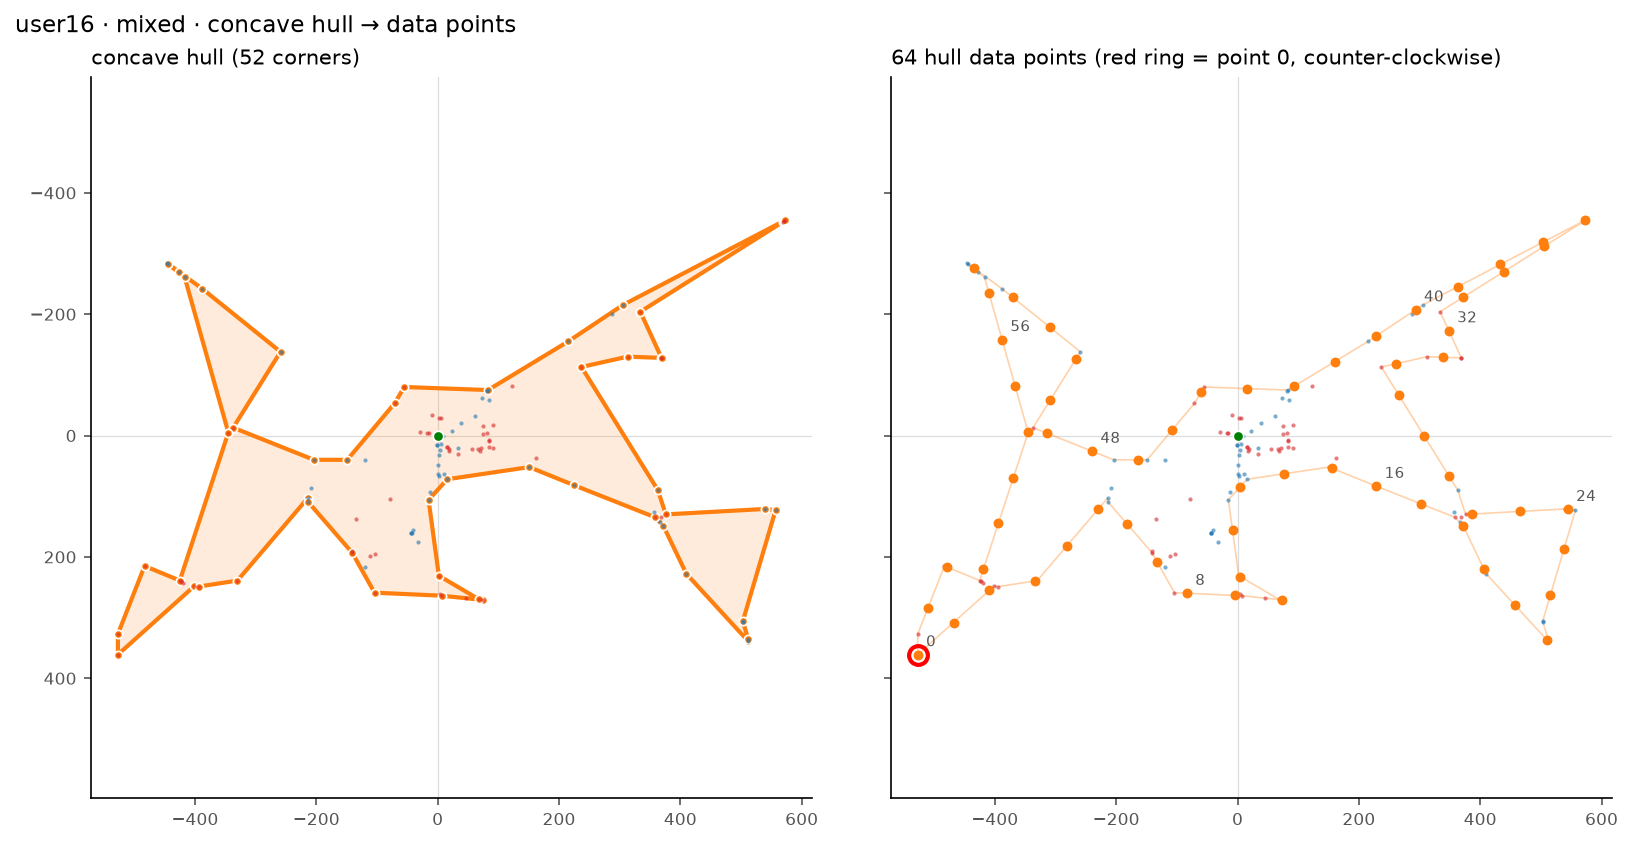

Data behind this chart, as committed beside it:
point, dx, dy
0, -527.0, 361.0
1, -468.1, 308.2
2, -409.2, 255.3
3, -333.6, 239.6
4, -281, 181.6
5, -229.7, 121.4
6, -181.6, 146.2
7, -132.6, 208
8, -83.37, 259.9
9, -4.32, 263.5
10, 73.56, 270.9
11, 4.72, 232.6
12, -8.24, 155.7
13, 4.52, 84.6
14, 77.42, 62.9
15, 155.4, 53.79
16, 228.8, 83.49
17, 302.4, 112.6
18, 371.4, 148.3
19, 405.9, 219.5
20, 457.2, 279.4
21, 510.7, 337.7
22, 515.8, 262.7
23, 538.2, 186.8
24, 544.5, 121.5
25, 465.5, 125.1
26, 386.5, 129.4
27, 349, 67.42
28, 307.2, 0.18
29, 265.5, -67.06
30, 261.5, -118.5
31, 339.3, -129
32, 348.3, -172.9
33, 372, -227.9
34, 439, -270.1
35, 505.9, -312.3
36, 572.7, -354.7
37, 503.3, -318.6
38, 433.1, -281.9
39, 363, -245.3
40, 293.6, -207.4
41, 227.7, -163.5
42, 160.4, -121.9
43, 92.74, -80.9
44, 15.29, -77.45
45, -59.49, -72.43
46, -107.3, -9.67
47, -163.3, 40.0
48, -239.7, 25.77
49, -313.2, -3.53
50, -308.6, -58.43
51, -266.8, -125.6
52, -309.2, -178.5
53, -370.8, -228.2
54, -434.2, -275.5
55, -409.5, -234.5
56, -388.1, -158.3
57, -366.7, -82.09
58, -345.3, -5.91
59, -369.4, 69.3
... 4 more rows
